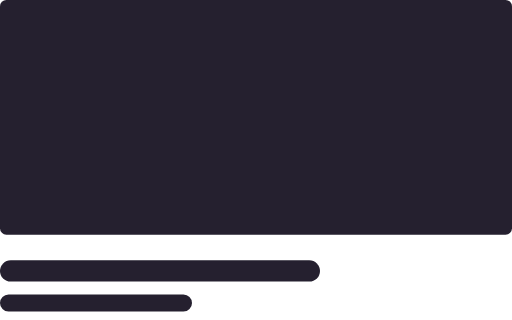
t = 0.00 s
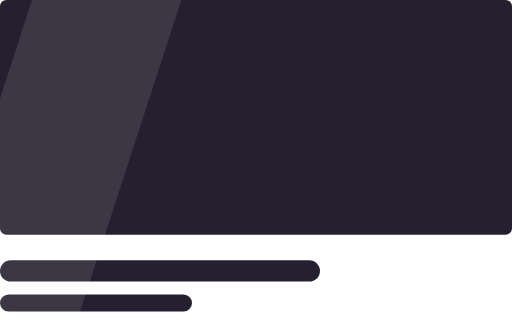
t = 0.40 s
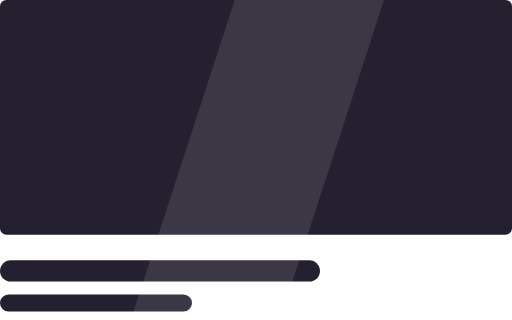
t = 0.80 s
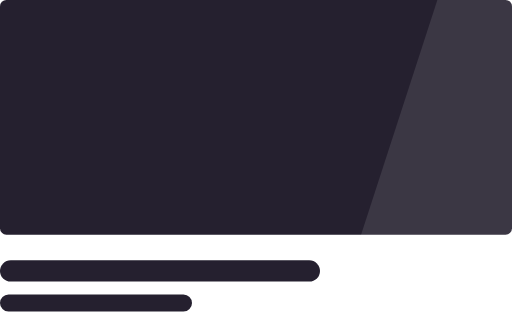
t = 1.20 s

The animated SVG that drew these frames (rendered in a browser with its animation timeline set to each time). Animation: 1 SMIL element (animate=1); one cycle of 1.60 s, repeats indefinitely.

<svg xmlns="http://www.w3.org/2000/svg" viewBox="0 0 240 150" width="240" height="150" fill="none"><defs><linearGradient id="orb" x1="0.3" y1="0.2" x2="0.8" y2="0.9"><stop offset="0" stop-color="#FFFFFF"/><stop offset="0.4" stop-color="#BFD8FF"/><stop offset="1" stop-color="#FF2EA6"/></linearGradient><linearGradient id="gold" x1="0" y1="0" x2="0" y2="1"><stop offset="0" stop-color="#FFF1B0"/><stop offset="0.5" stop-color="#D4AF37"/><stop offset="1" stop-color="#8A6A12"/></linearGradient></defs><rect width="240" height="110" rx="3" fill="#25202F"/><rect y="122" width="150" height="10" rx="5" fill="#25202F"/><rect y="138" width="90" height="8" rx="4" fill="#25202F"/><clipPath id="sk"><rect width="240" height="150"/></clipPath><g clip-path="url(#sk)"><rect x="-80" width="70" height="150" fill="#fff" opacity="0.1" transform="skewX(-18)"><animate attributeName="x" values="-80;300" dur="1.6s" begin="0s" repeatCount="indefinite"/></rect></g></svg>
